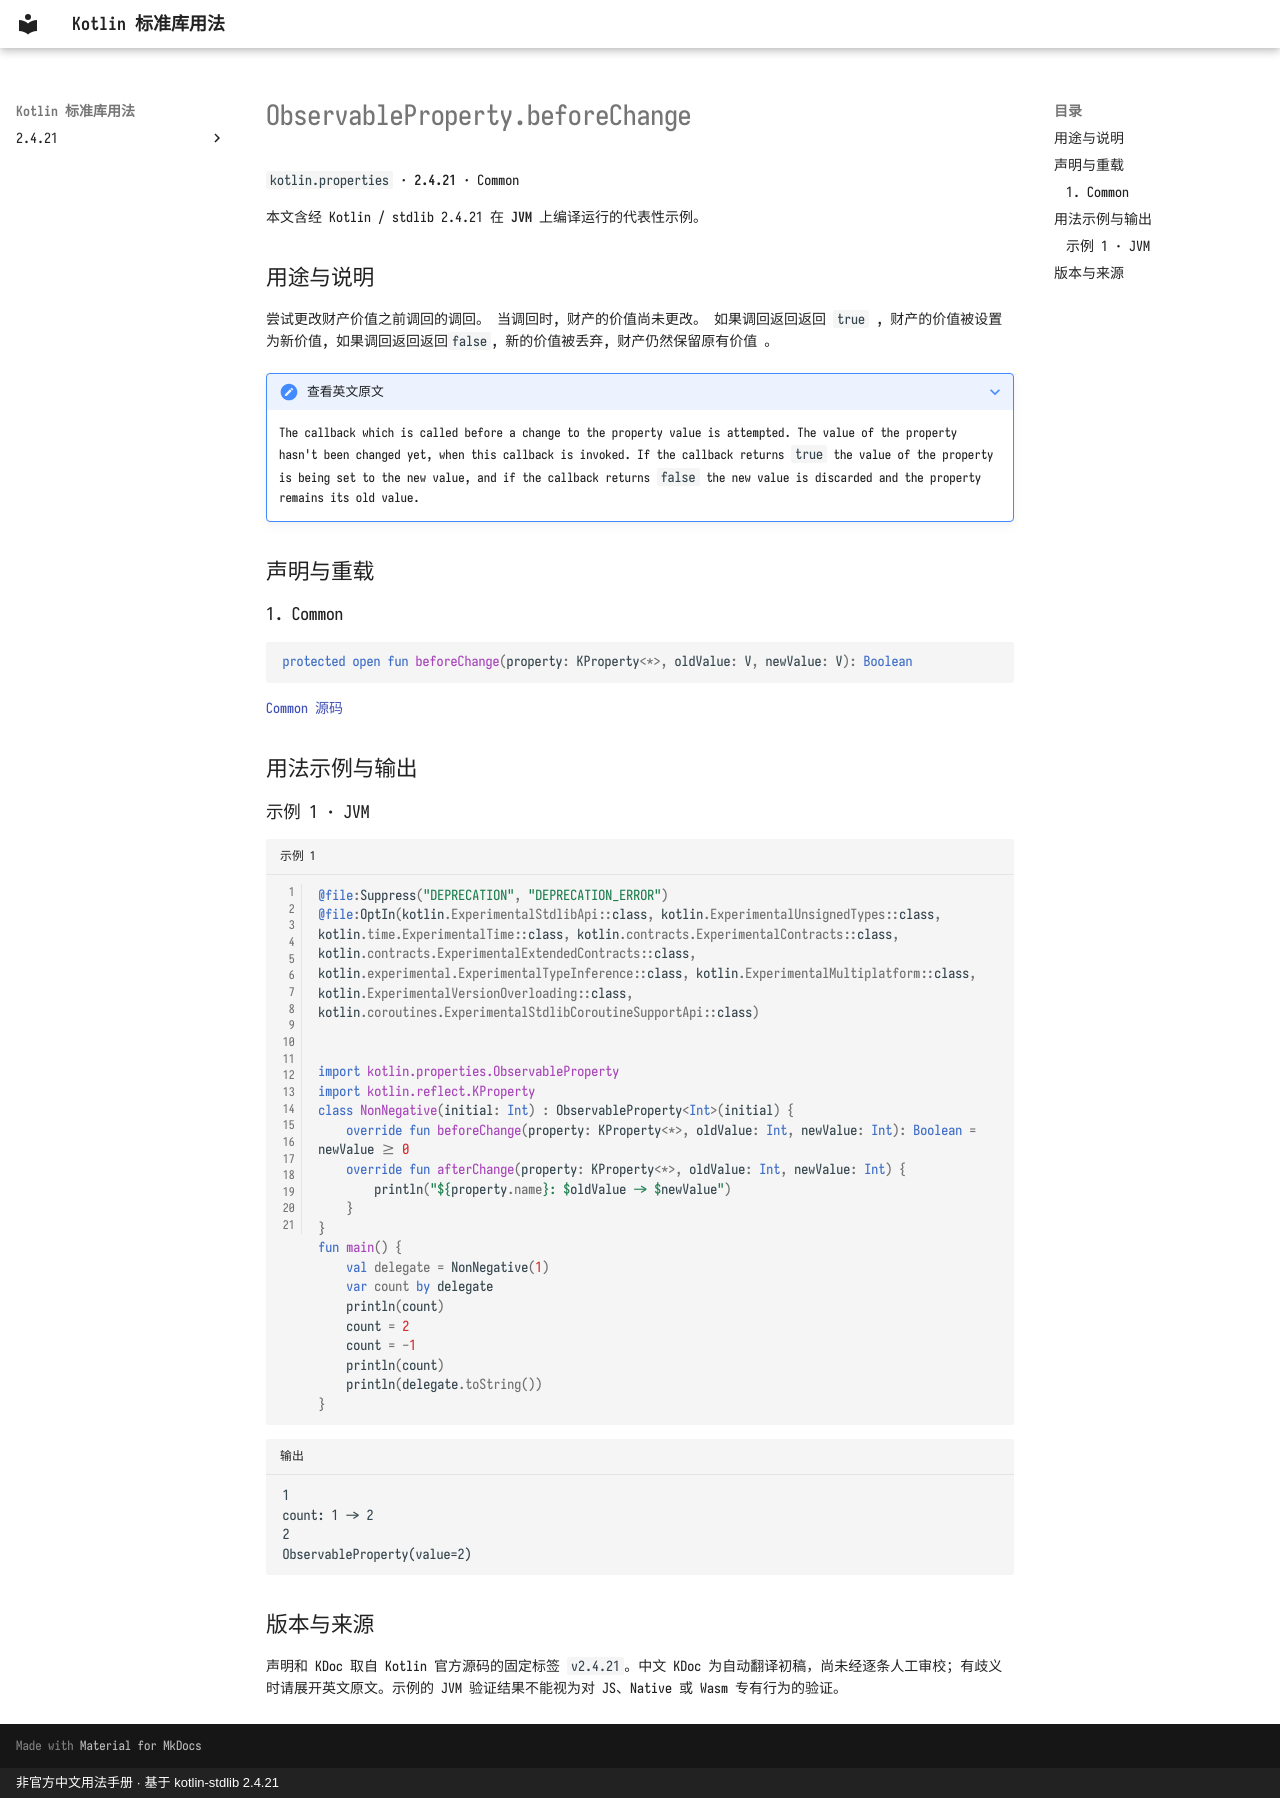

repository: oooooooko/kotlin-stdlib-docs · page: zh/api/kotlin.properties/observableproperty-beforechange--7a255279/index.html · generator: mkdocs · copyright: 非官方中文用法手册 · 基于 kotlin-stdlib 2.4.21

# ObservableProperty.beforeChange

`kotlin.properties` · **2.4.21** · Common

本文含经 Kotlin / stdlib 2.4.21 在 **JVM** 上编译运行的代表性示例。

## 用途与说明

尝试更改财产价值之前调回的调回。 当调回时, 财产的价值尚未更改。 如果调回返回返回 `true` , 财产的价值被设置为新价值, 如果调回返回返回`false`, 新的价值被丢弃, 财产仍然保留原有价值 。

??? note "查看英文原文"

    The callback which is called before a change to the property value is attempted.
     The value of the property hasn't been changed yet, when this callback is invoked.
     If the callback returns `true` the value of the property is being set to the new value,
     and if the callback returns `false` the new value is discarded and the property remains its old value.

## 声明与重载

### 1. Common

```kotlin
protected open fun beforeChange(property: KProperty<*>, oldValue: V, newValue: V): Boolean
```

[Common 源码](https://github.com/JetBrains/kotlin/blob/v2.4.21/libraries/stdlib/src/kotlin/properties/ObservableProperty.kt#L17)

## 用法示例与输出

### 示例 1 · JVM

```kotlin title="示例 1" linenums="1"
@file:Suppress("DEPRECATION", "DEPRECATION_ERROR")
@file:OptIn(kotlin.ExperimentalStdlibApi::class, kotlin.ExperimentalUnsignedTypes::class, kotlin.time.ExperimentalTime::class, kotlin.contracts.ExperimentalContracts::class, kotlin.contracts.ExperimentalExtendedContracts::class, kotlin.experimental.ExperimentalTypeInference::class, kotlin.ExperimentalMultiplatform::class, kotlin.ExperimentalVersionOverloading::class, kotlin.coroutines.ExperimentalStdlibCoroutineSupportApi::class)


import kotlin.properties.ObservableProperty
import kotlin.reflect.KProperty
class NonNegative(initial: Int) : ObservableProperty<Int>(initial) {
    override fun beforeChange(property: KProperty<*>, oldValue: Int, newValue: Int): Boolean = newValue >= 0
    override fun afterChange(property: KProperty<*>, oldValue: Int, newValue: Int) {
        println("${property.name}: $oldValue -> $newValue")
    }
}
fun main() {
    val delegate = NonNegative(1)
    var count by delegate
    println(count)
    count = 2
    count = -1
    println(count)
    println(delegate.toString())
}
```

```text title="输出"
1
count: 1 -> 2
2
ObservableProperty(value=2)
```

## 版本与来源

声明和 KDoc 取自 Kotlin 官方源码的固定标签 `v2.4.21`。中文 KDoc 为自动翻译初稿，尚未经逐条人工审校；有歧义时请展开英文原文。示例的 JVM 验证结果不能视为对 JS、Native 或 Wasm 专有行为的验证。
